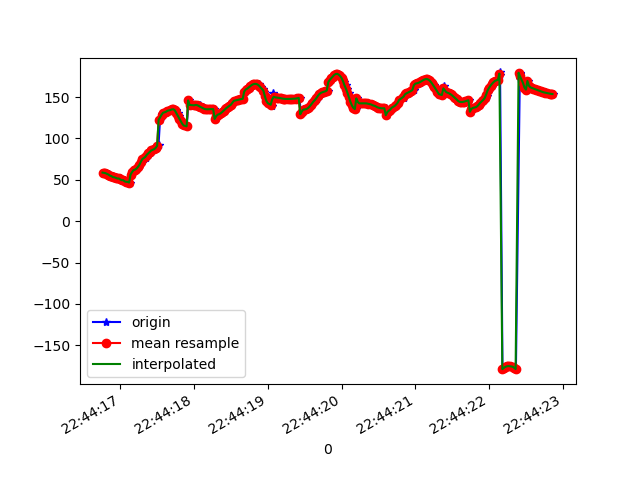

Values plotted in this chart, from the file beside it:
1617835456773, 531100336260604, 58.71206, 3.1455212, 95.6594
1617835456789, 531100355491374, 58.38, 2.133, 95.65
1617835456804, 531100374722144, 58.01, 1.247, 95.55
1617835456827, 531100393952914, 57.22, 0.1336, 95.01
1617835456841, 531100413183684, 56.89, -1.094, 95.54
1617835456859, 531100432414454, 55.71, -2.262, 94.67
1617835456878, 531100451645224, 55.06, -3.448, 94.42
1617835456898, 531100470875994, 54.47, -4.444, 94.1
1617835456916, 531100490106764, 53.26, -5.489, 93.24
1617835456937, 531100509337534, 53.04, -6.522, 93.35
1617835456955, 531100528568304, 52.33, -7.331, 92.3
1617835456974, 531100547799074, 51.6, -8.247, 91.63
1617835456993, 531100567029844, 51.59, -9.353, 91.63
1617835457013, 531100586260614, 50.38, -10.23, 90.27
1617835457033, 531100605491384, 49.54, -11.08, 89.65
1617835457052, 531100624722154, 49.57, -12.08, 89.58
1617835457069, 531100643952924, 48.06, -12.98, 87.95
1617835457087, 531100663183694, 47.57, -13.67, 87.74
1617835457107, 531100682414464, 47.52, -14.37, 87.68
1617835457127, 531100701645234, 46.68, -14.8, 86.69
1617835457144, 531100720876004, 56.31, -21.02, 86.13
1617835457163, 531100740106774, 59.35, -17.89, 85.8
1617835457183, 531100759337544, 61.72, -15.51, 85.35
1617835457201, 531100778568314, 62.29, -15.4, 84.84
1617835457224, 531100797799084, 63.55, -14.92, 84.56
1617835457244, 531100817029854, 65.6, -13.94, 84.73
1617835457266, 531100836260624, 68.14, -12.52, 85.26
1617835457282, 531100855491394, 70.72, -10.67, 85.83
1617835457297, 531100874722164, 73.06, -8.257, 86.29
1617835457317, 531100893952934, 75.08, -5.355, 86.66
1617835457347, 531100913183704, 76.83, -2.02, 86.9
1617835457359, 531100932414474, 78.51, 1.716, 87.06
1617835457374, 531100951645244, 80.26, 5.799, 87.16
1617835457398, 531100970876014, 82, 10.05, 87.33
1617835457418, 531100990106784, 83.71, 14.33, 87.49
1617835457438, 531101009337554, 85.41, 18.71, 87.49
1617835457468, 531101028568324, 87.03, 23.1, 87.36
1617835457482, 531101047799094, 88.57, 27.48, 87.12
1617835457501, 531101067029864, 90.15, 31.75, 86.69
1617835457519, 531101086260634, 91.94, 35.87, 85.95
1617835457539, 531101105491404, 122.3, 34.22, 84.78
1617835457565, 531101124722174, 127.5, 42.6, 83.8
1617835457569, 531101143952944, 129.6, 46.63, 82.57
1617835457596, 531101163183714, 131, 49.5, 81.25
1617835457622, 531101182414484, 132.2, 51.98, 79.96
1617835457653, 531101201645254, 133.1, 54.08, 78.86
1617835457655, 531101220994879, 133.7, 55.8, 78.07
1617835457687, 531101240225649, 134.1, 57.14, 77.46
1617835457689, 531101259456419, 134.5, 57.98, 76.76
1617835457718, 531101278687189, 135.1, 58.24, 76.01
1617835457721, 531101297917959, 135.2, 57.94, 75.53
1617835457752, 531101317148729, 134.6, 57.14, 75.6
1617835457754, 531101336379499, 133.1, 55.79, 76.42
1617835457779, 531101355610269, 130.6, 53.82, 78.02
1617835457799, 531101374841039, 127.5, 51.28, 80.03
1617835457815, 531101394071809, 124, 48.37, 82.08
1617835457834, 531101413302579, 120.6, 45.2, 84
1617835457854, 531101432533349, 117.7, 41.86, 85.57
1617835457872, 531101451764119, 115.6, 38.34, 86.7
1617835457901, 531101470994889, 114.6, 34.76, 87.3
1617835457926, 531101490225659, 145.9, 35.88, 85.91
... 258 more rows
